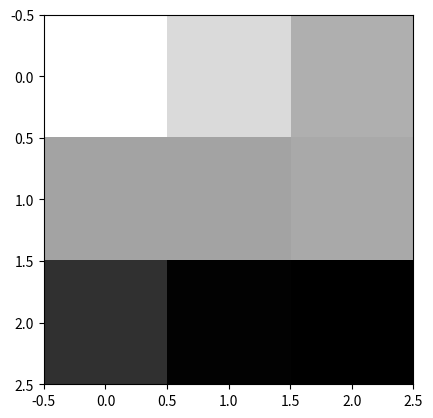

This chart was generated by the following Python code:
import numpy as np
import matplotlib.pyplot as plt
import scipy.signal

filter = np.array([[1, 2, 1], [0, 0, 0], [-1, -2, -1]]) 

afbeelding =  np.array([[0, 0, 75, 80, 80], [0, 75, 80, 80, 80], [0, 75, 80, 80, 80], [0, 70, 75, 80, 80], [0, 0, 0, 0, 0]]) 
print(afbeelding)
plt.imshow(afbeelding, vmin=0, vmax=255, cmap="gray")

afbeelding_gefilterd = scipy.signal.convolve2d(afbeelding, filter, "valid")
print(afbeelding_gefilterd)

plt.imshow(afbeelding_gefilterd, cmap="gray")

